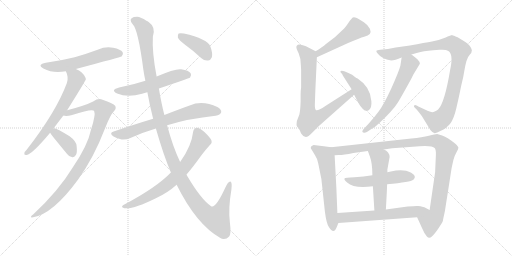
t = 0.00 s
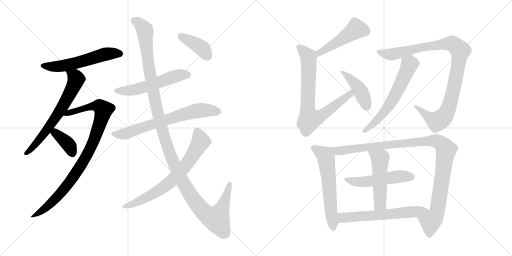
t = 3.04 s
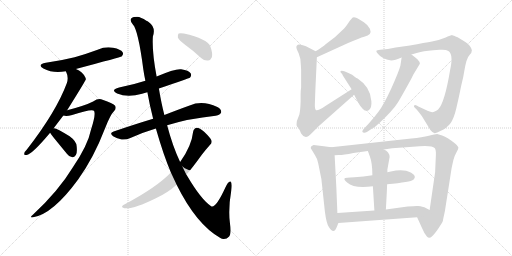
t = 6.07 s
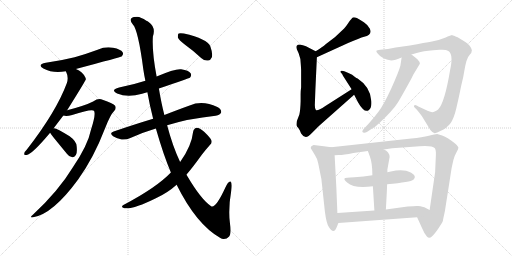
t = 9.11 s
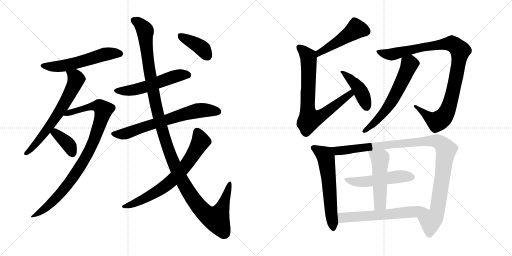
t = 12.15 s
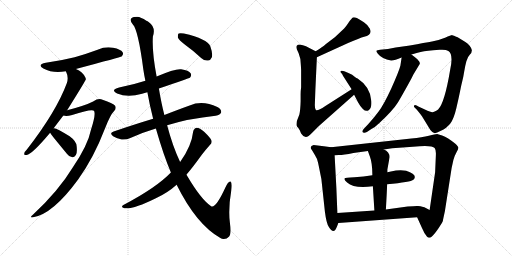
t = 15.18 s

The animated SVG that drew these frames (rendered in a browser with its animation timeline set to each time). Animation: 19 CSS @keyframes rules; one cycle of 15.18 s.

<svg version="1.1" viewBox="0 0 2048 1024" xmlns="http://www.w3.org/2000/svg">
  <g stroke="lightgray" stroke-dasharray="1,1" stroke-width="1" transform="scale(4, 4)">
    <line x1="0" y1="0" x2="256" y2="256"></line>
    <line x1="256" y1="0" x2="0" y2="256"></line>
    <line x1="128" y1="0" x2="128" y2="256"></line>
    <line x1="0" y1="128" x2="256" y2="128"></line>
    <line x1="256" y1="0" x2="512" y2="256"></line>
    <line x1="512" y1="0" x2="256" y2="256"></line>
    <line x1="384" y1="0" x2="384" y2="256"></line>
    <line x1="256" y1="128" x2="512" y2="128"></line>
  </g>
<g transform="scale(1, -1) translate(0, -850)">
   <style type="text/css">
    @keyframes keyframes0 {
      from {
       stroke: black;
       stroke-dashoffset: 570;
       stroke-width: 128;
       }
       65% {
       animation-timing-function: step-end;
       stroke: black;
       stroke-dashoffset: 0;
       stroke-width: 128;
       }
       to {
       stroke: black;
       stroke-width: 1024;
       }
       }
       #make-me-a-hanzi-animation-0 {
         animation: keyframes0 0.713867s both;
         animation-delay: 0.000000s;
         animation-timing-function: linear;
       }
    @keyframes keyframes1 {
      from {
       stroke: black;
       stroke-dashoffset: 658;
       stroke-width: 128;
       }
       68% {
       animation-timing-function: step-end;
       stroke: black;
       stroke-dashoffset: 0;
       stroke-width: 128;
       }
       to {
       stroke: black;
       stroke-width: 1024;
       }
       }
       #make-me-a-hanzi-animation-1 {
         animation: keyframes1 0.785482s both;
         animation-delay: 0.713867s;
         animation-timing-function: linear;
       }
    @keyframes keyframes2 {
      from {
       stroke: black;
       stroke-dashoffset: 939;
       stroke-width: 128;
       }
       75% {
       animation-timing-function: step-end;
       stroke: black;
       stroke-dashoffset: 0;
       stroke-width: 128;
       }
       to {
       stroke: black;
       stroke-width: 1024;
       }
       }
       #make-me-a-hanzi-animation-2 {
         animation: keyframes2 1.014160s both;
         animation-delay: 1.499349s;
         animation-timing-function: linear;
       }
    @keyframes keyframes3 {
      from {
       stroke: black;
       stroke-dashoffset: 374;
       stroke-width: 128;
       }
       55% {
       animation-timing-function: step-end;
       stroke: black;
       stroke-dashoffset: 0;
       stroke-width: 128;
       }
       to {
       stroke: black;
       stroke-width: 1024;
       }
       }
       #make-me-a-hanzi-animation-3 {
         animation: keyframes3 0.554362s both;
         animation-delay: 2.513509s;
         animation-timing-function: linear;
       }
    @keyframes keyframes4 {
      from {
       stroke: black;
       stroke-dashoffset: 551;
       stroke-width: 128;
       }
       64% {
       animation-timing-function: step-end;
       stroke: black;
       stroke-dashoffset: 0;
       stroke-width: 128;
       }
       to {
       stroke: black;
       stroke-width: 1024;
       }
       }
       #make-me-a-hanzi-animation-4 {
         animation: keyframes4 0.698405s both;
         animation-delay: 3.067871s;
         animation-timing-function: linear;
       }
    @keyframes keyframes5 {
      from {
       stroke: black;
       stroke-dashoffset: 690;
       stroke-width: 128;
       }
       69% {
       animation-timing-function: step-end;
       stroke: black;
       stroke-dashoffset: 0;
       stroke-width: 128;
       }
       to {
       stroke: black;
       stroke-width: 1024;
       }
       }
       #make-me-a-hanzi-animation-5 {
         animation: keyframes5 0.811523s both;
         animation-delay: 3.766276s;
         animation-timing-function: linear;
       }
    @keyframes keyframes6 {
      from {
       stroke: black;
       stroke-dashoffset: 1300;
       stroke-width: 128;
       }
       81% {
       animation-timing-function: step-end;
       stroke: black;
       stroke-dashoffset: 0;
       stroke-width: 128;
       }
       to {
       stroke: black;
       stroke-width: 1024;
       }
       }
       #make-me-a-hanzi-animation-6 {
         animation: keyframes6 1.307943s both;
         animation-delay: 4.577799s;
         animation-timing-function: linear;
       }
    @keyframes keyframes7 {
      from {
       stroke: black;
       stroke-dashoffset: 713;
       stroke-width: 128;
       }
       70% {
       animation-timing-function: step-end;
       stroke: black;
       stroke-dashoffset: 0;
       stroke-width: 128;
       }
       to {
       stroke: black;
       stroke-width: 1024;
       }
       }
       #make-me-a-hanzi-animation-7 {
         animation: keyframes7 0.830241s both;
         animation-delay: 5.885742s;
         animation-timing-function: linear;
       }
    @keyframes keyframes8 {
      from {
       stroke: black;
       stroke-dashoffset: 397;
       stroke-width: 128;
       }
       56% {
       animation-timing-function: step-end;
       stroke: black;
       stroke-dashoffset: 0;
       stroke-width: 128;
       }
       to {
       stroke: black;
       stroke-width: 1024;
       }
       }
       #make-me-a-hanzi-animation-8 {
         animation: keyframes8 0.573079s both;
         animation-delay: 6.715983s;
         animation-timing-function: linear;
       }
    @keyframes keyframes9 {
      from {
       stroke: black;
       stroke-dashoffset: 485;
       stroke-width: 128;
       }
       61% {
       animation-timing-function: step-end;
       stroke: black;
       stroke-dashoffset: 0;
       stroke-width: 128;
       }
       to {
       stroke: black;
       stroke-width: 1024;
       }
       }
       #make-me-a-hanzi-animation-9 {
         animation: keyframes9 0.644694s both;
         animation-delay: 7.289062s;
         animation-timing-function: linear;
       }
    @keyframes keyframes10 {
      from {
       stroke: black;
       stroke-dashoffset: 765;
       stroke-width: 128;
       }
       71% {
       animation-timing-function: step-end;
       stroke: black;
       stroke-dashoffset: 0;
       stroke-width: 128;
       }
       to {
       stroke: black;
       stroke-width: 1024;
       }
       }
       #make-me-a-hanzi-animation-10 {
         animation: keyframes10 0.872559s both;
         animation-delay: 7.933756s;
         animation-timing-function: linear;
       }
    @keyframes keyframes11 {
      from {
       stroke: black;
       stroke-dashoffset: 431;
       stroke-width: 128;
       }
       58% {
       animation-timing-function: step-end;
       stroke: black;
       stroke-dashoffset: 0;
       stroke-width: 128;
       }
       to {
       stroke: black;
       stroke-width: 1024;
       }
       }
       #make-me-a-hanzi-animation-11 {
         animation: keyframes11 0.600749s both;
         animation-delay: 8.806315s;
         animation-timing-function: linear;
       }
    @keyframes keyframes12 {
      from {
       stroke: black;
       stroke-dashoffset: 1011;
       stroke-width: 128;
       }
       77% {
       animation-timing-function: step-end;
       stroke: black;
       stroke-dashoffset: 0;
       stroke-width: 128;
       }
       to {
       stroke: black;
       stroke-width: 1024;
       }
       }
       #make-me-a-hanzi-animation-12 {
         animation: keyframes12 1.072754s both;
         animation-delay: 9.407064s;
         animation-timing-function: linear;
       }
    @keyframes keyframes13 {
      from {
       stroke: black;
       stroke-dashoffset: 610;
       stroke-width: 128;
       }
       67% {
       animation-timing-function: step-end;
       stroke: black;
       stroke-dashoffset: 0;
       stroke-width: 128;
       }
       to {
       stroke: black;
       stroke-width: 1024;
       }
       }
       #make-me-a-hanzi-animation-13 {
         animation: keyframes13 0.746419s both;
         animation-delay: 10.479818s;
         animation-timing-function: linear;
       }
    @keyframes keyframes14 {
      from {
       stroke: black;
       stroke-dashoffset: 600;
       stroke-width: 128;
       }
       66% {
       animation-timing-function: step-end;
       stroke: black;
       stroke-dashoffset: 0;
       stroke-width: 128;
       }
       to {
       stroke: black;
       stroke-width: 1024;
       }
       }
       #make-me-a-hanzi-animation-14 {
         animation: keyframes14 0.738281s both;
         animation-delay: 11.226237s;
         animation-timing-function: linear;
       }
    @keyframes keyframes15 {
      from {
       stroke: black;
       stroke-dashoffset: 1077;
       stroke-width: 128;
       }
       78% {
       animation-timing-function: step-end;
       stroke: black;
       stroke-dashoffset: 0;
       stroke-width: 128;
       }
       to {
       stroke: black;
       stroke-width: 1024;
       }
       }
       #make-me-a-hanzi-animation-15 {
         animation: keyframes15 1.126465s both;
         animation-delay: 11.964518s;
         animation-timing-function: linear;
       }
    @keyframes keyframes16 {
      from {
       stroke: black;
       stroke-dashoffset: 523;
       stroke-width: 128;
       }
       63% {
       animation-timing-function: step-end;
       stroke: black;
       stroke-dashoffset: 0;
       stroke-width: 128;
       }
       to {
       stroke: black;
       stroke-width: 1024;
       }
       }
       #make-me-a-hanzi-animation-16 {
         animation: keyframes16 0.675618s both;
         animation-delay: 13.090983s;
         animation-timing-function: linear;
       }
    @keyframes keyframes17 {
      from {
       stroke: black;
       stroke-dashoffset: 510;
       stroke-width: 128;
       }
       62% {
       animation-timing-function: step-end;
       stroke: black;
       stroke-dashoffset: 0;
       stroke-width: 128;
       }
       to {
       stroke: black;
       stroke-width: 1024;
       }
       }
       #make-me-a-hanzi-animation-17 {
         animation: keyframes17 0.665039s both;
         animation-delay: 13.766601s;
         animation-timing-function: linear;
       }
    @keyframes keyframes18 {
      from {
       stroke: black;
       stroke-dashoffset: 617;
       stroke-width: 128;
       }
       67% {
       animation-timing-function: step-end;
       stroke: black;
       stroke-dashoffset: 0;
       stroke-width: 128;
       }
       to {
       stroke: black;
       stroke-width: 1024;
       }
       }
       #make-me-a-hanzi-animation-18 {
         animation: keyframes18 0.752116s both;
         animation-delay: 14.431640s;
         animation-timing-function: linear;
       }
</style>
<path d="M 303.5 574.0 Q 483.5 622.0 486.5 624.0 Q 495.5 633.0 490.5 641.0 Q 483.5 653.0 452.5 659.0 Q 421.5 665.0 390.5 651.0 Q 347.5 635.0 298.5 621.0 Q 246.5 608.0 183.5 599.0 Q 146.5 592.0 173.5 576.0 Q 212.5 555.0 263.5 565.0 L 303.5 574.0 Z" fill="lightgray"></path> 
<path d="M 214.5 337.0 L 253.5 388.0 L 268.5 409.0 Q 343.5 529.0 343.5 533.0 Q 342.5 536.0 342.5 538.0 Q 330.5 565.0 303.5 574.0 C 276.5 586.0 252.5 593.0 263.5 565.0 Q 275.5 541.0 267.5 518.0 Q 225.5 404.0 107.5 252.0 Q 98.5 243.0 97.5 238.0 Q 94.5 228.0 106.5 230.0 Q 128.5 233.0 200.5 319.0 L 214.5 337.0 Z" fill="lightgray"></path> 
<path d="M 253.5 388.0 Q 265.5 384.0 288.5 390.0 Q 370.5 417.0 376.5 406.0 Q 383.5 391.0 364.5 333.0 Q 351.5 269.0 291.5 181.0 Q 234.5 87.0 133.5 -7.0 Q 114.5 -22.0 132.5 -19.0 Q 210.5 -7.0 312.5 132.0 Q 375.5 220.0 419.5 335.0 Q 440.5 390.0 456.5 406.0 Q 466.5 416.0 460.5 427.0 Q 454.5 437.0 404.5 453.0 Q 391.5 457.0 372.5 444.0 Q 341.5 428.0 268.5 409.0 C 239.5 401.0 223.5 389.0 253.5 388.0 Z" fill="lightgray"></path> 
<path d="M 200.5 319.0 Q 204.5 312.0 217.5 296.0 L 267.5 235.0 Q 276.5 222.0 289.5 221.0 Q 296.5 220.0 303.5 230.0 Q 309.5 240.0 306.5 266.0 Q 305.5 285.0 278.5 305.0 Q 221.5 341.0 214.5 337.0 C 189.5 337.0 189.5 337.0 200.5 319.0 Z" fill="lightgray"></path> 
<path d="M 635.5 496.0 Q 755.5 536.0 760.5 540.0 Q 767.5 549.0 762.5 557.0 Q 755.5 569.0 724.5 573.0 Q 700.5 576.0 626.5 544.0 L 581.5 527.0 Q 532.5 511.0 476.5 500.0 Q 439.5 490.0 468.5 476.0 Q 510.5 458.0 568.5 475.0 Q 577.5 478.0 589.5 481.0 L 635.5 496.0 Z" fill="lightgray"></path> 
<path d="M 612.5 375.0 Q 539.5 353.0 454.5 324.0 Q 435.5 318.0 452.5 305.0 Q 468.5 295.0 486.5 292.0 Q 507.5 291.0 521.5 298.0 Q 569.5 320.0 623.5 336.0 L 668.5 349.0 Q 755.5 376.0 862.5 387.0 Q 881.5 391.0 884.5 400.0 Q 887.5 412.0 869.5 422.0 Q 809.5 450.0 758.5 428.0 Q 716.5 413.0 657.5 390.0 L 612.5 375.0 Z" fill="lightgray"></path> 
<path d="M 657.5 390.0 Q 645.5 436.0 635.5 496.0 L 626.5 544.0 Q 607.5 643.0 611.5 704.0 Q 624.5 741.0 594.5 762.0 Q 590.5 765.0 585.5 767.0 Q 563.5 782.0 548.5 783.0 Q 535.5 783.0 535.5 782.0 Q 511.5 775.0 531.5 752.0 Q 552.5 731.0 573.5 571.0 Q 576.5 550.0 581.5 527.0 L 589.5 481.0 Q 598.5 430.0 612.5 375.0 L 623.5 336.0 Q 653.5 231.0 683.5 160.0 L 706.5 111.0 Q 785.5 -48.0 881.5 -102.0 Q 887.5 -105.0 893.5 -106.0 Q 906.5 -107.0 916.5 -96.0 Q 925.5 -86.0 919.5 -40.0 Q 912.5 15.0 925.5 91.0 Q 929.5 121.0 921.5 124.0 Q 912.5 125.0 901.5 100.0 Q 862.5 15.0 844.5 25.0 Q 804.5 52.0 749.5 145.0 Q 748.5 148.0 745.5 151.0 L 720.5 202.0 Q 690.5 265.0 668.5 349.0 L 657.5 390.0 Z" fill="lightgray"></path> 
<path d="M 683.5 160.0 Q 626.5 100.0 493.5 30.0 Q 484.5 24.0 490.5 20.0 Q 517.5 5.0 623.5 57.0 Q 669.5 78.0 706.5 111.0 L 745.5 151.0 Q 773.5 184.0 806.5 230.0 Q 822.5 251.0 839.5 270.0 Q 849.5 277.0 845.5 289.0 Q 841.5 299.0 816.5 323.0 Q 797.5 339.0 788.5 339.0 Q 775.5 338.0 772.5 323.0 Q 766.5 266.0 720.5 202.0 L 683.5 160.0 Z" fill="lightgray"></path> 
<path d="M 741.5 670.0 Q 772.5 648.0 804.5 618.0 Q 817.5 606.0 832.5 608.0 Q 842.5 609.0 847.5 621.0 Q 851.5 636.0 841.5 664.0 Q 829.5 695.0 735.5 716.0 Q 720.5 719.0 714.5 716.0 Q 710.5 712.0 711.5 700.0 Q 715.5 690.0 741.5 670.0 Z" fill="lightgray"></path> 
<path d="M 1267.5 621.0 L 1392.5 678.0 Q 1439.5 698.0 1456.5 703.0 Q 1490.5 710.0 1479.5 735.0 Q 1473.5 749.0 1455.5 761.0 Q 1437.5 773.0 1427.5 778.0 Q 1416.5 782.0 1411.5 780.0 Q 1406.5 777.0 1394.5 760.0 Q 1382.5 742.0 1376.5 736.0 L 1340.5 702.0 L 1302.5 673.0 Q 1291.5 663.0 1262.5 645.0 C 1237.5 629.0 1240.5 609.0 1267.5 621.0 Z" fill="lightgray"></path> 
<path d="M 1204.5 570.0 L 1204.5 501.0 Q 1202.5 487.0 1202.5 474.0 L 1202.5 445.0 Q 1201.5 410.0 1197.5 392.0 L 1187.5 366.0 Q 1185.5 352.0 1186.5 348.0 Q 1187.5 344.0 1193.5 338.0 L 1199.5 328.0 Q 1203.5 319.0 1204.5 316.0 Q 1221.5 288.0 1246.5 317.0 L 1275.5 346.0 L 1416.5 471.0 C 1438.5 491.0 1431.5 509.0 1406.5 493.0 L 1301.5 426.0 Q 1268.5 404.0 1263.5 410.0 Q 1258.5 415.0 1259.5 436.0 L 1261.5 491.0 L 1267.5 621.0 C 1268.5 642.0 1268.5 642.0 1262.5 645.0 L 1233.5 660.0 Q 1225.5 665.0 1211.5 669.0 Q 1197.5 673.0 1191.5 671.0 Q 1185.5 668.0 1185.5 663.0 Q 1184.5 657.0 1194.5 637.0 Q 1203.5 617.0 1203.5 588.0 L 1204.5 570.0 Z" fill="lightgray"></path> 
<path d="M 1416.5 471.0 L 1432.5 440.0 Q 1438.5 428.0 1451.5 414.5 Q 1464.5 401.0 1476.0 410.5 Q 1487.5 420.0 1485.5 445.0 Q 1482.5 502.0 1430.5 536.0 Q 1426.5 537.0 1418.5 543.0 L 1408.5 551.0 L 1391.5 559.0 Q 1361.5 574.0 1361.5 562.0 Q 1372.5 551.0 1372.5 546.0 L 1406.5 493.0 L 1416.5 471.0 Z" fill="lightgray"></path> 
<path d="M 1800.5 570.0 Q 1778.5 438.0 1752.5 412.0 Q 1736.5 401.0 1729.5 401.0 Q 1722.5 401.0 1699.5 412.0 L 1675.5 423.0 L 1666.5 428.0 Q 1659.5 432.0 1656.5 428.0 Q 1654.5 423.0 1658.5 420.0 L 1666.5 412.0 Q 1687.5 387.0 1691.5 379.0 L 1721.5 330.0 Q 1730.5 318.0 1738.5 317.5 Q 1746.5 317.0 1761.5 326.0 Q 1788.5 339.0 1802.0 357.5 Q 1815.5 376.0 1825.0 416.5 Q 1834.5 457.0 1840.5 486.5 Q 1846.5 516.0 1849.5 527.0 Q 1852.5 538.0 1856.5 562.5 Q 1860.5 587.0 1865.5 605.0 Q 1870.5 623.0 1879.0 631.0 Q 1887.5 639.0 1887.5 649.0 Q 1882.5 669.0 1861.5 682.0 L 1830.5 701.0 Q 1812.5 709.0 1809.0 709.5 Q 1805.5 710.0 1780.0 699.5 Q 1754.5 689.0 1728.0 684.5 Q 1701.5 680.0 1639.5 668.0 L 1582.5 660.0 L 1551.5 654.0 L 1520.5 651.0 Q 1507.5 650.0 1505.5 647.0 Q 1503.5 644.0 1511.5 635.0 Q 1527.5 614.0 1564.5 608.0 Q 1579.5 608.0 1606.5 620.0 L 1645.5 632.0 L 1670.5 639.0 Q 1691.5 646.0 1732.5 649.0 L 1758.5 651.0 Q 1783.5 653.0 1793.5 646.0 Q 1814.5 633.0 1800.5 570.0 Z" fill="lightgray"></path> 
<path d="M 1606.5 620.0 L 1601.5 587.0 Q 1595.5 564.0 1565.5 497.0 Q 1534.5 430.0 1514.5 404.0 Q 1494.5 377.0 1472.5 353.0 L 1454.5 334.0 Q 1443.5 321.0 1455.5 319.0 Q 1460.5 318.0 1467.5 322.0 L 1485.5 334.0 Q 1501.5 342.0 1517.5 358.0 Q 1571.5 408.0 1591.5 440.0 Q 1595.5 446.0 1622.5 494.0 Q 1649.5 542.0 1653.5 552.0 L 1679.5 595.0 Q 1679.5 603.0 1669.5 613.0 L 1657.5 623.0 L 1645.5 632.0 C 1621.5 650.0 1610.5 650.0 1606.5 620.0 Z" fill="lightgray"></path> 
<path d="M 1324.5 261.0 L 1295.5 265.0 L 1254.5 270.0 Q 1235.5 264.0 1247.5 250.0 L 1259.5 230.0 Q 1268.5 217.0 1272.5 198.0 Q 1276.5 179.0 1285.5 134.0 L 1299.5 4.0 Q 1305.5 -44.0 1315.5 -58.0 Q 1335.5 -90.0 1347.5 -57.0 L 1353.5 -42.0 L 1349.5 -2.0 L 1345.5 97.0 L 1338.5 229.0 C 1336.5 259.0 1336.5 259.0 1324.5 261.0 Z" fill="lightgray"></path> 
<path d="M 1535.5 252.0 L 1568.5 257.0 L 1651.5 263.0 Q 1727.5 271.0 1738.5 258.0 Q 1744.5 251.0 1743.5 230.0 L 1740.5 161.0 L 1718.5 10.0 C 1714.5 -20.0 1656.5 8.0 1668.5 -19.0 L 1687.5 -61.0 Q 1697.5 -85.0 1707.5 -96.0 Q 1716.5 -106.0 1727.5 -96.0 Q 1738.5 -86.0 1755.5 -61.0 Q 1771.5 -36.0 1771.5 -34.0 Q 1771.5 -31.0 1779.5 5.0 L 1806.5 178.0 L 1813.5 210.0 Q 1819.5 230.0 1826.5 242.0 Q 1833.5 254.0 1833.5 259.0 Q 1833.5 264.0 1821.5 275.0 Q 1790.5 300.0 1768.5 308.0 L 1748.5 314.0 Q 1741.5 314.0 1715.5 307.0 Q 1689.5 300.0 1645.5 296.0 L 1324.5 261.0 C 1294.5 258.0 1308.5 227.0 1338.5 229.0 L 1355.5 230.0 Q 1373.5 230.0 1413.5 238.0 L 1471.5 246.0 L 1535.5 252.0 Z" fill="lightgray"></path> 
<path d="M 1548.5 113.0 Q 1643.5 122.0 1653.5 131.0 Q 1673.5 151.0 1624.5 167.0 Q 1598.5 173.0 1563.5 164.0 L 1549.5 161.0 L 1489.5 149.0 Q 1454.5 142.0 1417.5 141.5 Q 1380.5 141.0 1378.0 136.0 Q 1375.5 131.0 1388.5 120.0 Q 1417.5 94.0 1491.5 105.0 L 1548.5 113.0 Z" fill="lightgray"></path> 
<path d="M 1543.5 12.0 Q 1547.5 81.0 1548.5 113.0 L 1549.5 161.0 L 1549.5 172.0 L 1558.5 222.0 Q 1557.5 243.0 1535.5 252.0 C 1508.5 266.0 1461.5 274.0 1471.5 246.0 L 1479.5 224.0 Q 1489.5 198.0 1489.5 149.0 L 1491.5 105.0 L 1497.5 8.0 C 1499.5 -22.0 1541.5 -18.0 1543.5 12.0 Z" fill="lightgray"></path> 
<path d="M 1718.5 10.0 L 1697.5 21.0 Q 1678.5 26.0 1672.5 26.0 Q 1665.5 27.0 1630.5 24.0 L 1543.5 12.0 L 1497.5 8.0 L 1349.5 -2.0 C 1319.5 -4.0 1323.5 -44.0 1353.5 -42.0 L 1668.5 -19.0 C 1698.5 -17.0 1745.5 -4.0 1718.5 10.0 Z" fill="lightgray"></path> 
      <clipPath id="make-me-a-hanzi-clip-0">
      <path d="M 303.5 574.0 Q 483.5 622.0 486.5 624.0 Q 495.5 633.0 490.5 641.0 Q 483.5 653.0 452.5 659.0 Q 421.5 665.0 390.5 651.0 Q 347.5 635.0 298.5 621.0 Q 246.5 608.0 183.5 599.0 Q 146.5 592.0 173.5 576.0 Q 212.5 555.0 263.5 565.0 L 303.5 574.0 Z" fill="lightgray"></path>
      </clipPath>
      <path clip-path="url(#make-me-a-hanzi-clip-0)" d="M 175.5 589.0 L 198.5 583.0 L 251.5 586.0 L 419.5 633.0 L 482.5 633.0 " fill="none" id="make-me-a-hanzi-animation-0" stroke-dasharray="442 884" stroke-linecap="round"></path>

      <clipPath id="make-me-a-hanzi-clip-1">
      <path d="M 214.5 337.0 L 253.5 388.0 L 268.5 409.0 Q 343.5 529.0 343.5 533.0 Q 342.5 536.0 342.5 538.0 Q 330.5 565.0 303.5 574.0 C 276.5 586.0 252.5 593.0 263.5 565.0 Q 275.5 541.0 267.5 518.0 Q 225.5 404.0 107.5 252.0 Q 98.5 243.0 97.5 238.0 Q 94.5 228.0 106.5 230.0 Q 128.5 233.0 200.5 319.0 L 214.5 337.0 Z" fill="lightgray"></path>
      </clipPath>
      <path clip-path="url(#make-me-a-hanzi-clip-1)" d="M 271.5 559.0 L 287.5 553.0 L 304.5 533.0 L 279.5 475.0 L 256.5 432.0 L 167.5 302.0 L 105.5 238.0 " fill="none" id="make-me-a-hanzi-animation-1" stroke-dasharray="530 1060" stroke-linecap="round"></path>

      <clipPath id="make-me-a-hanzi-clip-2">
      <path d="M 253.5 388.0 Q 265.5 384.0 288.5 390.0 Q 370.5 417.0 376.5 406.0 Q 383.5 391.0 364.5 333.0 Q 351.5 269.0 291.5 181.0 Q 234.5 87.0 133.5 -7.0 Q 114.5 -22.0 132.5 -19.0 Q 210.5 -7.0 312.5 132.0 Q 375.5 220.0 419.5 335.0 Q 440.5 390.0 456.5 406.0 Q 466.5 416.0 460.5 427.0 Q 454.5 437.0 404.5 453.0 Q 391.5 457.0 372.5 444.0 Q 341.5 428.0 268.5 409.0 C 239.5 401.0 223.5 389.0 253.5 388.0 Z" fill="lightgray"></path>
      </clipPath>
      <path clip-path="url(#make-me-a-hanzi-clip-2)" d="M 258.5 392.0 L 374.5 426.0 L 397.5 425.0 L 413.5 410.0 L 365.5 264.0 L 289.5 135.0 L 205.5 38.0 L 136.5 -13.0 " fill="none" id="make-me-a-hanzi-animation-2" stroke-dasharray="811 1622" stroke-linecap="round"></path>

      <clipPath id="make-me-a-hanzi-clip-3">
      <path d="M 200.5 319.0 Q 204.5 312.0 217.5 296.0 L 267.5 235.0 Q 276.5 222.0 289.5 221.0 Q 296.5 220.0 303.5 230.0 Q 309.5 240.0 306.5 266.0 Q 305.5 285.0 278.5 305.0 Q 221.5 341.0 214.5 337.0 C 189.5 337.0 189.5 337.0 200.5 319.0 Z" fill="lightgray"></path>
      </clipPath>
      <path clip-path="url(#make-me-a-hanzi-clip-3)" d="M 216.5 328.0 L 267.5 279.0 L 289.5 237.0 " fill="none" id="make-me-a-hanzi-animation-3" stroke-dasharray="246 492" stroke-linecap="round"></path>

      <clipPath id="make-me-a-hanzi-clip-4">
      <path d="M 635.5 496.0 Q 755.5 536.0 760.5 540.0 Q 767.5 549.0 762.5 557.0 Q 755.5 569.0 724.5 573.0 Q 700.5 576.0 626.5 544.0 L 581.5 527.0 Q 532.5 511.0 476.5 500.0 Q 439.5 490.0 468.5 476.0 Q 510.5 458.0 568.5 475.0 Q 577.5 478.0 589.5 481.0 L 635.5 496.0 Z" fill="lightgray"></path>
      </clipPath>
      <path clip-path="url(#make-me-a-hanzi-clip-4)" d="M 469.5 489.0 L 527.5 488.0 L 714.5 549.0 L 754.5 548.0 " fill="none" id="make-me-a-hanzi-animation-4" stroke-dasharray="423 846" stroke-linecap="round"></path>

      <clipPath id="make-me-a-hanzi-clip-5">
      <path d="M 612.5 375.0 Q 539.5 353.0 454.5 324.0 Q 435.5 318.0 452.5 305.0 Q 468.5 295.0 486.5 292.0 Q 507.5 291.0 521.5 298.0 Q 569.5 320.0 623.5 336.0 L 668.5 349.0 Q 755.5 376.0 862.5 387.0 Q 881.5 391.0 884.5 400.0 Q 887.5 412.0 869.5 422.0 Q 809.5 450.0 758.5 428.0 Q 716.5 413.0 657.5 390.0 L 612.5 375.0 Z" fill="lightgray"></path>
      </clipPath>
      <path clip-path="url(#make-me-a-hanzi-clip-5)" d="M 453.5 314.0 L 508.5 317.0 L 584.5 346.0 L 775.5 404.0 L 810.5 410.0 L 872.5 404.0 " fill="none" id="make-me-a-hanzi-animation-5" stroke-dasharray="562 1124" stroke-linecap="round"></path>

      <clipPath id="make-me-a-hanzi-clip-6">
      <path d="M 657.5 390.0 Q 645.5 436.0 635.5 496.0 L 626.5 544.0 Q 607.5 643.0 611.5 704.0 Q 624.5 741.0 594.5 762.0 Q 590.5 765.0 585.5 767.0 Q 563.5 782.0 548.5 783.0 Q 535.5 783.0 535.5 782.0 Q 511.5 775.0 531.5 752.0 Q 552.5 731.0 573.5 571.0 Q 576.5 550.0 581.5 527.0 L 589.5 481.0 Q 598.5 430.0 612.5 375.0 L 623.5 336.0 Q 653.5 231.0 683.5 160.0 L 706.5 111.0 Q 785.5 -48.0 881.5 -102.0 Q 887.5 -105.0 893.5 -106.0 Q 906.5 -107.0 916.5 -96.0 Q 925.5 -86.0 919.5 -40.0 Q 912.5 15.0 925.5 91.0 Q 929.5 121.0 921.5 124.0 Q 912.5 125.0 901.5 100.0 Q 862.5 15.0 844.5 25.0 Q 804.5 52.0 749.5 145.0 Q 748.5 148.0 745.5 151.0 L 720.5 202.0 Q 690.5 265.0 668.5 349.0 L 657.5 390.0 Z" fill="lightgray"></path>
      </clipPath>
      <path clip-path="url(#make-me-a-hanzi-clip-6)" d="M 537.5 766.0 L 557.5 756.0 L 580.5 726.0 L 593.5 587.0 L 636.5 375.0 L 683.5 226.0 L 734.5 114.0 L 811.5 6.0 L 833.5 -13.0 L 867.5 -24.0 L 890.5 22.0 L 918.5 118.0 " fill="none" id="make-me-a-hanzi-animation-6" stroke-dasharray="1172 2344" stroke-linecap="round"></path>

      <clipPath id="make-me-a-hanzi-clip-7">
      <path d="M 683.5 160.0 Q 626.5 100.0 493.5 30.0 Q 484.5 24.0 490.5 20.0 Q 517.5 5.0 623.5 57.0 Q 669.5 78.0 706.5 111.0 L 745.5 151.0 Q 773.5 184.0 806.5 230.0 Q 822.5 251.0 839.5 270.0 Q 849.5 277.0 845.5 289.0 Q 841.5 299.0 816.5 323.0 Q 797.5 339.0 788.5 339.0 Q 775.5 338.0 772.5 323.0 Q 766.5 266.0 720.5 202.0 L 683.5 160.0 Z" fill="lightgray"></path>
      </clipPath>
      <path clip-path="url(#make-me-a-hanzi-clip-7)" d="M 788.5 324.0 L 802.5 284.0 L 754.5 203.0 L 703.5 143.0 L 654.5 101.0 L 604.5 69.0 L 548.5 41.0 L 495.5 24.0 " fill="none" id="make-me-a-hanzi-animation-7" stroke-dasharray="585 1170" stroke-linecap="round"></path>

      <clipPath id="make-me-a-hanzi-clip-8">
      <path d="M 741.5 670.0 Q 772.5 648.0 804.5 618.0 Q 817.5 606.0 832.5 608.0 Q 842.5 609.0 847.5 621.0 Q 851.5 636.0 841.5 664.0 Q 829.5 695.0 735.5 716.0 Q 720.5 719.0 714.5 716.0 Q 710.5 712.0 711.5 700.0 Q 715.5 690.0 741.5 670.0 Z" fill="lightgray"></path>
      </clipPath>
      <path clip-path="url(#make-me-a-hanzi-clip-8)" d="M 719.5 710.0 L 800.5 663.0 L 829.5 626.0 " fill="none" id="make-me-a-hanzi-animation-8" stroke-dasharray="269 538" stroke-linecap="round"></path>

      <clipPath id="make-me-a-hanzi-clip-9">
      <path d="M 1267.5 621.0 L 1392.5 678.0 Q 1439.5 698.0 1456.5 703.0 Q 1490.5 710.0 1479.5 735.0 Q 1473.5 749.0 1455.5 761.0 Q 1437.5 773.0 1427.5 778.0 Q 1416.5 782.0 1411.5 780.0 Q 1406.5 777.0 1394.5 760.0 Q 1382.5 742.0 1376.5 736.0 L 1340.5 702.0 L 1302.5 673.0 Q 1291.5 663.0 1262.5 645.0 C 1237.5 629.0 1240.5 609.0 1267.5 621.0 Z" fill="lightgray"></path>
      </clipPath>
      <path clip-path="url(#make-me-a-hanzi-clip-9)" d="M 1464.5 725.0 L 1424.5 734.0 L 1361.5 689.0 L 1276.5 640.0 L 1272.5 628.0 " fill="none" id="make-me-a-hanzi-animation-9" stroke-dasharray="357 714" stroke-linecap="round"></path>

      <clipPath id="make-me-a-hanzi-clip-10">
      <path d="M 1204.5 570.0 L 1204.5 501.0 Q 1202.5 487.0 1202.5 474.0 L 1202.5 445.0 Q 1201.5 410.0 1197.5 392.0 L 1187.5 366.0 Q 1185.5 352.0 1186.5 348.0 Q 1187.5 344.0 1193.5 338.0 L 1199.5 328.0 Q 1203.5 319.0 1204.5 316.0 Q 1221.5 288.0 1246.5 317.0 L 1275.5 346.0 L 1416.5 471.0 C 1438.5 491.0 1431.5 509.0 1406.5 493.0 L 1301.5 426.0 Q 1268.5 404.0 1263.5 410.0 Q 1258.5 415.0 1259.5 436.0 L 1261.5 491.0 L 1267.5 621.0 C 1268.5 642.0 1268.5 642.0 1262.5 645.0 L 1233.5 660.0 Q 1225.5 665.0 1211.5 669.0 Q 1197.5 673.0 1191.5 671.0 Q 1185.5 668.0 1185.5 663.0 Q 1184.5 657.0 1194.5 637.0 Q 1203.5 617.0 1203.5 588.0 L 1204.5 570.0 Z" fill="lightgray"></path>
      </clipPath>
      <path clip-path="url(#make-me-a-hanzi-clip-10)" d="M 1196.5 660.0 L 1234.5 620.0 L 1230.5 419.0 L 1239.5 372.0 L 1275.5 382.0 L 1314.5 408.0 L 1401.5 474.0 L 1402.5 485.0 " fill="none" id="make-me-a-hanzi-animation-10" stroke-dasharray="637 1274" stroke-linecap="round"></path>

      <clipPath id="make-me-a-hanzi-clip-11">
      <path d="M 1416.5 471.0 L 1432.5 440.0 Q 1438.5 428.0 1451.5 414.5 Q 1464.5 401.0 1476.0 410.5 Q 1487.5 420.0 1485.5 445.0 Q 1482.5 502.0 1430.5 536.0 Q 1426.5 537.0 1418.5 543.0 L 1408.5 551.0 L 1391.5 559.0 Q 1361.5 574.0 1361.5 562.0 Q 1372.5 551.0 1372.5 546.0 L 1406.5 493.0 L 1416.5 471.0 Z" fill="lightgray"></path>
      </clipPath>
      <path clip-path="url(#make-me-a-hanzi-clip-11)" d="M 1368.5 560.0 L 1379.5 560.0 L 1433.5 499.0 L 1450.5 469.0 L 1465.5 423.0 " fill="none" id="make-me-a-hanzi-animation-11" stroke-dasharray="303 606" stroke-linecap="round"></path>

      <clipPath id="make-me-a-hanzi-clip-12">
      <path d="M 1800.5 570.0 Q 1778.5 438.0 1752.5 412.0 Q 1736.5 401.0 1729.5 401.0 Q 1722.5 401.0 1699.5 412.0 L 1675.5 423.0 L 1666.5 428.0 Q 1659.5 432.0 1656.5 428.0 Q 1654.5 423.0 1658.5 420.0 L 1666.5 412.0 Q 1687.5 387.0 1691.5 379.0 L 1721.5 330.0 Q 1730.5 318.0 1738.5 317.5 Q 1746.5 317.0 1761.5 326.0 Q 1788.5 339.0 1802.0 357.5 Q 1815.5 376.0 1825.0 416.5 Q 1834.5 457.0 1840.5 486.5 Q 1846.5 516.0 1849.5 527.0 Q 1852.5 538.0 1856.5 562.5 Q 1860.5 587.0 1865.5 605.0 Q 1870.5 623.0 1879.0 631.0 Q 1887.5 639.0 1887.5 649.0 Q 1882.5 669.0 1861.5 682.0 L 1830.5 701.0 Q 1812.5 709.0 1809.0 709.5 Q 1805.5 710.0 1780.0 699.5 Q 1754.5 689.0 1728.0 684.5 Q 1701.5 680.0 1639.5 668.0 L 1582.5 660.0 L 1551.5 654.0 L 1520.5 651.0 Q 1507.5 650.0 1505.5 647.0 Q 1503.5 644.0 1511.5 635.0 Q 1527.5 614.0 1564.5 608.0 Q 1579.5 608.0 1606.5 620.0 L 1645.5 632.0 L 1670.5 639.0 Q 1691.5 646.0 1732.5 649.0 L 1758.5 651.0 Q 1783.5 653.0 1793.5 646.0 Q 1814.5 633.0 1800.5 570.0 Z" fill="lightgray"></path>
      </clipPath>
      <path clip-path="url(#make-me-a-hanzi-clip-12)" d="M 1514.5 644.0 L 1535.5 635.0 L 1567.5 632.0 L 1687.5 661.0 L 1801.5 676.0 L 1836.5 653.0 L 1840.5 647.0 L 1835.5 606.0 L 1816.5 501.0 L 1792.5 415.0 L 1774.5 382.0 L 1745.5 365.0 L 1712.5 383.0 L 1661.5 425.0 " fill="none" id="make-me-a-hanzi-animation-12" stroke-dasharray="883 1766" stroke-linecap="round"></path>

      <clipPath id="make-me-a-hanzi-clip-13">
      <path d="M 1606.5 620.0 L 1601.5 587.0 Q 1595.5 564.0 1565.5 497.0 Q 1534.5 430.0 1514.5 404.0 Q 1494.5 377.0 1472.5 353.0 L 1454.5 334.0 Q 1443.5 321.0 1455.5 319.0 Q 1460.5 318.0 1467.5 322.0 L 1485.5 334.0 Q 1501.5 342.0 1517.5 358.0 Q 1571.5 408.0 1591.5 440.0 Q 1595.5 446.0 1622.5 494.0 Q 1649.5 542.0 1653.5 552.0 L 1679.5 595.0 Q 1679.5 603.0 1669.5 613.0 L 1657.5 623.0 L 1645.5 632.0 C 1621.5 650.0 1610.5 650.0 1606.5 620.0 Z" fill="lightgray"></path>
      </clipPath>
      <path clip-path="url(#make-me-a-hanzi-clip-13)" d="M 1615.5 613.0 L 1637.5 593.0 L 1635.5 585.0 L 1568.5 448.0 L 1527.5 390.0 L 1459.5 327.0 " fill="none" id="make-me-a-hanzi-animation-13" stroke-dasharray="482 964" stroke-linecap="round"></path>

      <clipPath id="make-me-a-hanzi-clip-14">
      <path d="M 1324.5 261.0 L 1295.5 265.0 L 1254.5 270.0 Q 1235.5 264.0 1247.5 250.0 L 1259.5 230.0 Q 1268.5 217.0 1272.5 198.0 Q 1276.5 179.0 1285.5 134.0 L 1299.5 4.0 Q 1305.5 -44.0 1315.5 -58.0 Q 1335.5 -90.0 1347.5 -57.0 L 1353.5 -42.0 L 1349.5 -2.0 L 1345.5 97.0 L 1338.5 229.0 C 1336.5 259.0 1336.5 259.0 1324.5 261.0 Z" fill="lightgray"></path>
      </clipPath>
      <path clip-path="url(#make-me-a-hanzi-clip-14)" d="M 1253.5 259.0 L 1299.5 229.0 L 1303.5 220.0 L 1332.5 -58.0 " fill="none" id="make-me-a-hanzi-animation-14" stroke-dasharray="472 944" stroke-linecap="round"></path>

      <clipPath id="make-me-a-hanzi-clip-15">
      <path d="M 1535.5 252.0 L 1568.5 257.0 L 1651.5 263.0 Q 1727.5 271.0 1738.5 258.0 Q 1744.5 251.0 1743.5 230.0 L 1740.5 161.0 L 1718.5 10.0 C 1714.5 -20.0 1656.5 8.0 1668.5 -19.0 L 1687.5 -61.0 Q 1697.5 -85.0 1707.5 -96.0 Q 1716.5 -106.0 1727.5 -96.0 Q 1738.5 -86.0 1755.5 -61.0 Q 1771.5 -36.0 1771.5 -34.0 Q 1771.5 -31.0 1779.5 5.0 L 1806.5 178.0 L 1813.5 210.0 Q 1819.5 230.0 1826.5 242.0 Q 1833.5 254.0 1833.5 259.0 Q 1833.5 264.0 1821.5 275.0 Q 1790.5 300.0 1768.5 308.0 L 1748.5 314.0 Q 1741.5 314.0 1715.5 307.0 Q 1689.5 300.0 1645.5 296.0 L 1324.5 261.0 C 1294.5 258.0 1308.5 227.0 1338.5 229.0 L 1355.5 230.0 Q 1373.5 230.0 1413.5 238.0 L 1471.5 246.0 L 1535.5 252.0 Z" fill="lightgray"></path>
      </clipPath>
      <path clip-path="url(#make-me-a-hanzi-clip-15)" d="M 1332.5 258.0 L 1359.5 247.0 L 1672.5 283.0 L 1741.5 287.0 L 1762.5 278.0 L 1784.5 251.0 L 1748.5 1.0 L 1721.5 -37.0 L 1717.5 -88.0 " fill="none" id="make-me-a-hanzi-animation-15" stroke-dasharray="949 1898" stroke-linecap="round"></path>

      <clipPath id="make-me-a-hanzi-clip-16">
      <path d="M 1548.5 113.0 Q 1643.5 122.0 1653.5 131.0 Q 1673.5 151.0 1624.5 167.0 Q 1598.5 173.0 1563.5 164.0 L 1549.5 161.0 L 1489.5 149.0 Q 1454.5 142.0 1417.5 141.5 Q 1380.5 141.0 1378.0 136.0 Q 1375.5 131.0 1388.5 120.0 Q 1417.5 94.0 1491.5 105.0 L 1548.5 113.0 Z" fill="lightgray"></path>
      </clipPath>
      <path clip-path="url(#make-me-a-hanzi-clip-16)" d="M 1382.5 134.0 L 1419.5 123.0 L 1461.5 122.0 L 1590.5 144.0 L 1645.5 142.0 " fill="none" id="make-me-a-hanzi-animation-16" stroke-dasharray="395 790" stroke-linecap="round"></path>

      <clipPath id="make-me-a-hanzi-clip-17">
      <path d="M 1543.5 12.0 Q 1547.5 81.0 1548.5 113.0 L 1549.5 161.0 L 1549.5 172.0 L 1558.5 222.0 Q 1557.5 243.0 1535.5 252.0 C 1508.5 266.0 1461.5 274.0 1471.5 246.0 L 1479.5 224.0 Q 1489.5 198.0 1489.5 149.0 L 1491.5 105.0 L 1497.5 8.0 C 1499.5 -22.0 1541.5 -18.0 1543.5 12.0 Z" fill="lightgray"></path>
      </clipPath>
      <path clip-path="url(#make-me-a-hanzi-clip-17)" d="M 1478.5 242.0 L 1520.5 210.0 L 1520.5 34.0 L 1504.5 15.0 " fill="none" id="make-me-a-hanzi-animation-17" stroke-dasharray="382 764" stroke-linecap="round"></path>

      <clipPath id="make-me-a-hanzi-clip-18">
      <path d="M 1718.5 10.0 L 1697.5 21.0 Q 1678.5 26.0 1672.5 26.0 Q 1665.5 27.0 1630.5 24.0 L 1543.5 12.0 L 1497.5 8.0 L 1349.5 -2.0 C 1319.5 -4.0 1323.5 -44.0 1353.5 -42.0 L 1668.5 -19.0 C 1698.5 -17.0 1745.5 -4.0 1718.5 10.0 Z" fill="lightgray"></path>
      </clipPath>
      <path clip-path="url(#make-me-a-hanzi-clip-18)" d="M 1360.5 -35.0 L 1370.5 -20.0 L 1533.5 -10.0 L 1686.5 10.0 L 1711.5 8.0 " fill="none" id="make-me-a-hanzi-animation-18" stroke-dasharray="489 978" stroke-linecap="round"></path>

</g>
</svg>
